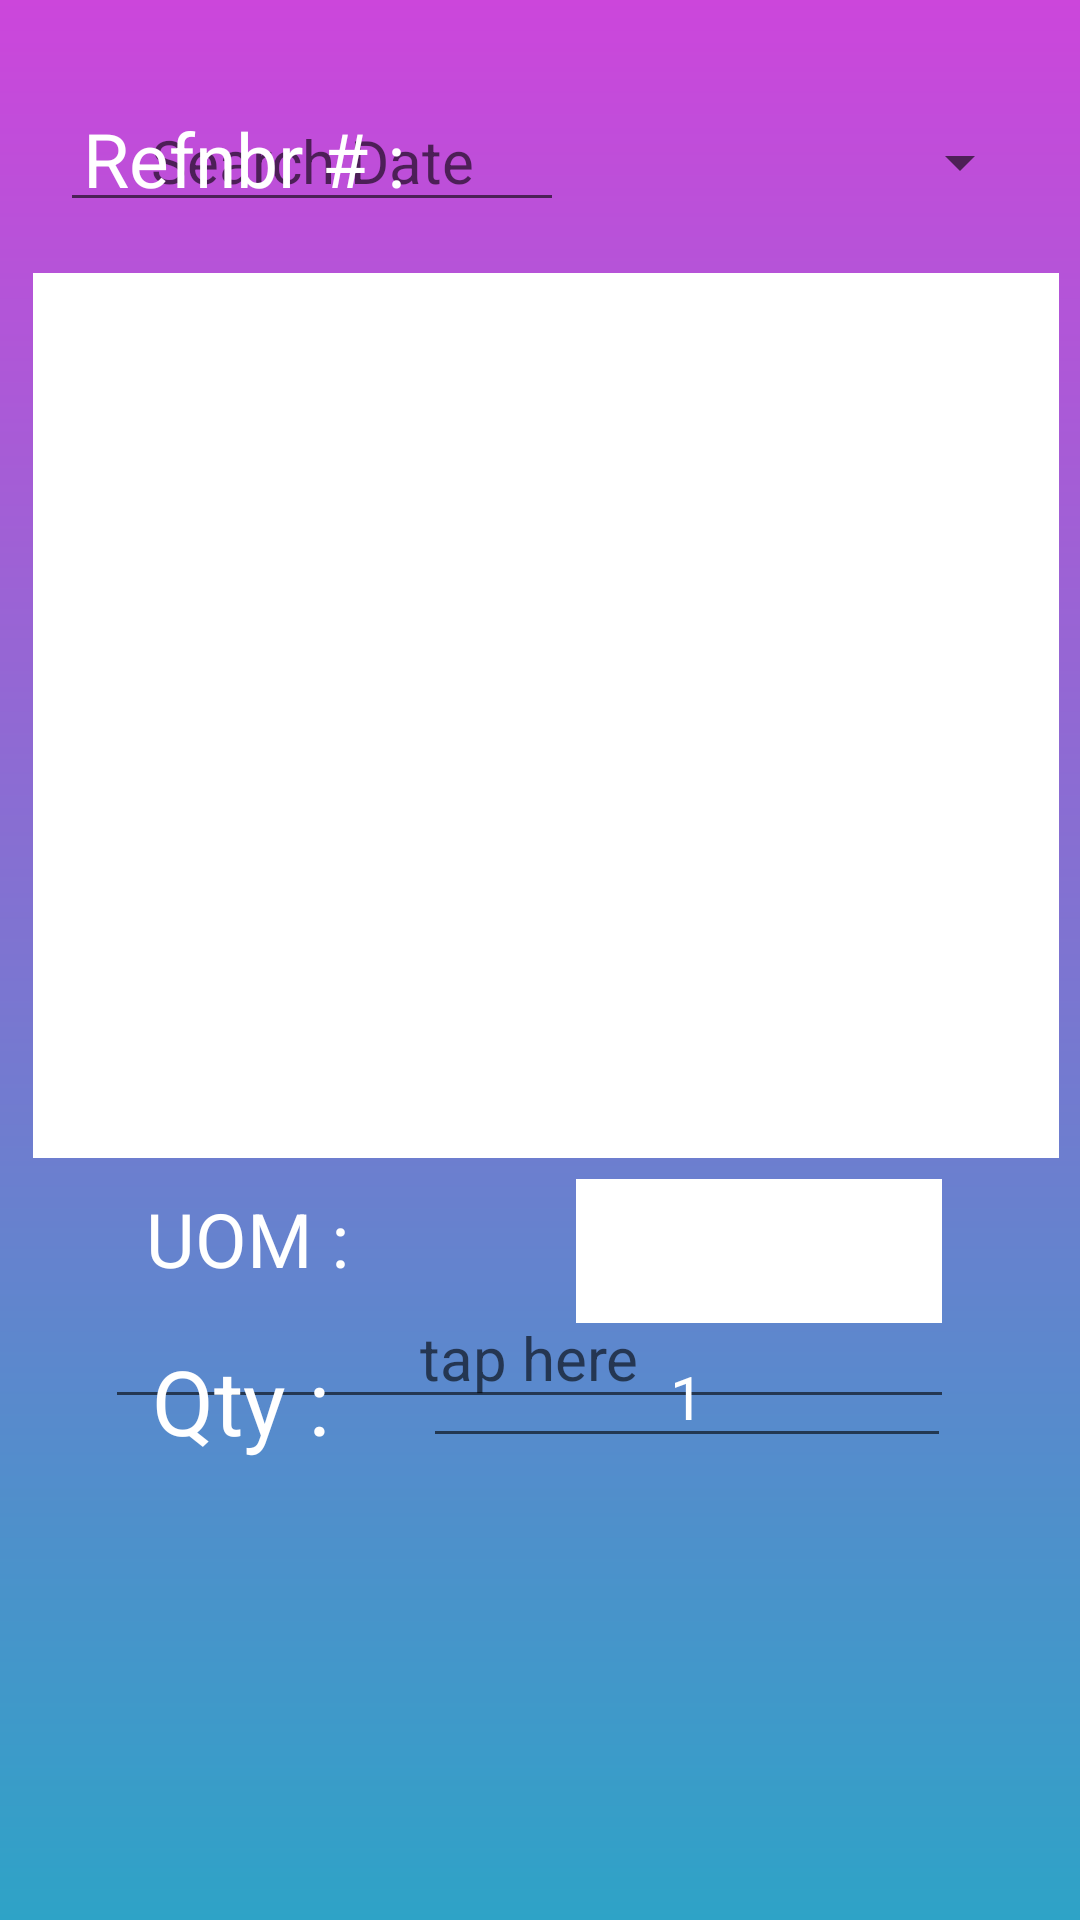

Android layout source for this screen:
<!-- AndroidManifest.xml: application theme Theme.BarcodeInOutv2 -->
<!-- res/layout/fragment_o_s.xml -->
<?xml version="1.0" encoding="utf-8"?>
<RelativeLayout xmlns:android="http://schemas.android.com/apk/res/android"
    xmlns:tools="http://schemas.android.com/tools"
    android:layout_width="match_parent"
    android:layout_height="match_parent"
    tools:context=".OS.OSFragment"
    android:background="@drawable/gradient_color">

    <TextView
        android:layout_width="87dp"
        android:layout_height="wrap_content"
        android:layout_alignParentStart="true"
        android:layout_alignParentTop="true"
        android:layout_alignParentEnd="true"
        android:layout_marginStart="277dp"
        android:layout_marginTop="-1dp"
        android:layout_marginEnd="236dp"
        android:text="-OS-"
        android:textColor="#FFFFFF"
        android:textAlignment="center"
        android:textSize="25sp" />

    <EditText
        android:id="@+id/etSearchOSDate"
        android:layout_width="168dp"
        android:layout_height="wrap_content"
        android:layout_alignParentStart="true"
        android:layout_alignParentTop="true"
        android:layout_marginStart="20dp"
        android:layout_marginTop="30dp"
        android:hint="Search Date"
        android:inputType="date"
        android:maxLines="1"
        android:singleLine="true"
        android:textAlignment="center"
        android:textColor="#fff"
        android:textSize="20dp" />

    <TextView
        android:layout_width="139dp"
        android:layout_height="44dp"
        android:layout_alignParentTop="true"
        android:layout_alignParentEnd="true"
        android:layout_marginTop="36dp"
        android:layout_marginEnd="225dp"
        android:text="Refnbr # :"
        android:textAlignment="textEnd"
        android:textColor="#FFFFFF"
        android:textSize="25sp" />

    <Spinner
        android:id="@+id/spinRefNbr"
        android:layout_width="190dp"
        android:layout_height="44dp"
        android:layout_alignParentTop="true"
        android:layout_alignParentEnd="true"
        android:layout_marginTop="32dp"
        android:layout_marginEnd="16dp" />

    <ListView
    android:id="@+id/lvOSOut"
    android:layout_width="wrap_content"
    android:layout_height="615dp"
    android:layout_alignParentStart="true"
    android:layout_alignParentTop="true"
    android:layout_alignParentEnd="true"
    android:layout_alignParentBottom="true"
    android:layout_marginStart="11dp"
    android:layout_marginTop="91dp"
    android:layout_marginEnd="7dp"
    android:layout_marginBottom="254dp"
    android:background="#fff"
    android:outlineAmbientShadowColor="@color/black" />

    <TextView
        android:id="@+id/textView3"
        android:layout_width="73dp"
        android:layout_height="46dp"
        android:layout_alignParentEnd="true"
        android:layout_alignParentBottom="true"
        android:layout_marginEnd="241dp"
        android:layout_marginBottom="198dp"
        android:text="UOM :"
        android:textAlignment="center"
        android:textColor="#fff"
        android:textSize="25dp" />

    <Spinner
        android:id="@+id/spInvtUom"
        android:layout_width="183dp"
        android:layout_height="48dp"
        android:layout_alignParentEnd="true"
        android:layout_alignParentBottom="true"
        android:layout_marginStart="192dp"
        android:layout_marginEnd="46dp"
        android:layout_marginBottom="199dp"
        android:background="#fff"
        android:entries="@array/spUomItems" />

    <EditText
        android:id="@+id/etOsOutBarcode"
        android:layout_width="283dp"
        android:layout_height="wrap_content"
        android:layout_alignParentStart="true"
        android:layout_alignParentBottom="true"
        android:layout_marginStart="35dp"
        android:layout_marginBottom="167dp"
        android:hint="tap here"
        android:inputType="text"
        android:textAlignment="center"
        android:textColor="#fff"
        android:textSize="20dp" />

    <TextView
        android:layout_width="83dp"
        android:layout_height="wrap_content"
        android:layout_alignParentEnd="true"
        android:layout_alignParentBottom="true"
        android:layout_marginEnd="238dp"
        android:layout_marginBottom="153dp"
        android:text="Qty :"
        android:textAlignment="center"
        android:textColor="#fff"
        android:textSize="30sp" />

    <EditText
        android:id="@+id/etOsOutQty"
        android:layout_width="176dp"
        android:layout_height="wrap_content"
        android:layout_alignParentEnd="true"
        android:layout_alignParentBottom="true"
        android:layout_marginEnd="43dp"
        android:layout_marginBottom="154dp"
        android:inputType="number"
        android:text="1"
        android:textAlignment="center"
        android:textColor="#fff"
        android:textSize="20dp" />

    <TextView
        android:layout_width="179dp"
        android:layout_height="wrap_content"
        android:layout_alignParentStart="true"
        android:layout_alignParentEnd="true"
        android:layout_alignParentBottom="true"
        android:layout_marginStart="25dp"
        android:layout_marginEnd="396dp"
        android:layout_marginBottom="92dp"
        android:text="TOTAL CS :"
        android:textAlignment="center"
        android:textColor="#fff"
        android:textSize="30sp" />

    <TextView
        android:id="@+id/tvTotCase"
        android:layout_width="123dp"
        android:layout_height="wrap_content"
        android:layout_alignParentStart="true"
        android:layout_alignParentEnd="true"
        android:layout_alignParentBottom="true"
        android:layout_marginStart="172dp"
        android:layout_marginEnd="305dp"
        android:layout_marginBottom="91dp"
        android:hint="0"
        android:inputType="number"
        android:textAlignment="center"
        android:textColor="#00FF22"
        android:textSize="30sp" />

    <TextView
        android:layout_width="196dp"
        android:layout_height="wrap_content"
        android:layout_alignParentStart="true"
        android:layout_alignParentEnd="true"
        android:layout_alignParentBottom="true"
        android:layout_marginStart="310dp"
        android:layout_marginEnd="94dp"
        android:layout_marginBottom="85dp"
        android:text="CS COUNT:"
        android:textAlignment="center"
        android:textColor="#fff"
        android:textSize="30sp" />

    <TextView
        android:id="@+id/tvTotCaseShot"
        android:layout_width="92dp"
        android:layout_height="wrap_content"
        android:layout_alignParentStart="true"
        android:layout_alignParentEnd="true"
        android:layout_alignParentBottom="true"
        android:layout_marginStart="488dp"
        android:layout_marginEnd="20dp"
        android:layout_marginBottom="87dp"
        android:hint="0"
        android:textAlignment="center"
        android:textColor="#FF0000"
        android:textSize="30sp" />

    <TextView
        android:layout_width="179dp"
        android:layout_height="wrap_content"
        android:layout_alignParentStart="true"
        android:layout_alignParentEnd="true"
        android:layout_alignParentBottom="true"
        android:layout_marginStart="19dp"
        android:layout_marginEnd="402dp"
        android:layout_marginBottom="29dp"
        android:text="TOTAL PCS :"
        android:textAlignment="center"
        android:textColor="#fff"
        android:textSize="30sp" />

    <TextView
        android:id="@+id/tvTotPcs"
        android:layout_width="123dp"
        android:layout_height="wrap_content"
        android:layout_alignParentStart="true"
        android:layout_alignParentEnd="true"
        android:layout_alignParentBottom="true"
        android:layout_marginStart="174dp"
        android:layout_marginEnd="303dp"
        android:layout_marginBottom="31dp"
        android:hint="0"
        android:inputType="number"
        android:textAlignment="center"
        android:textColor="#00FF22"
        android:textSize="30sp" />

    <TextView
        android:layout_width="196dp"
        android:layout_height="wrap_content"
        android:layout_alignParentStart="true"
        android:layout_alignParentEnd="true"
        android:layout_alignParentBottom="true"
        android:layout_marginStart="298dp"
        android:layout_marginEnd="106dp"
        android:layout_marginBottom="28dp"
        android:text="PCS COUNT:"
        android:textAlignment="center"
        android:textColor="#fff"
        android:textSize="30sp" />

    <TextView
        android:id="@+id/tvTotPcsShot"
        android:layout_width="92dp"
        android:layout_height="wrap_content"
        android:layout_alignParentStart="true"
        android:layout_alignParentEnd="true"
        android:layout_alignParentBottom="true"
        android:layout_marginStart="488dp"
        android:layout_marginEnd="20dp"
        android:layout_marginBottom="25dp"
        android:hint="0"
        android:textAlignment="center"
        android:textColor="#FF0000"
        android:textSize="30sp" />

</RelativeLayout>
<!-- resources referenced by this layout -->
<resources>
  <string-array name="spUomItems">
          <item />
          <item>CS</item>
          <item>PCS</item>
          <item>SW</item>
          <item>SET</item>
          <item>PCK</item>
          <item>ZIN</item>
      </string-array>
  <!-- drawable gradient_color (drawable) -->
  <?xml version="1.0" encoding="utf-8"?>
  <shape xmlns:android="http://schemas.android.com/apk/res/android">
      <gradient
          android:angle="90"
          android:startColor="#2ea3c7"
          android:endColor="#cc46db"
          android:type="linear" />
  </shape>
  <style name="Theme.BarcodeInOutv2" parent="Theme.MaterialComponents.DayNight.DarkActionBar">
          
          <item name="colorPrimary">@color/purple_500</item>
          <item name="colorPrimaryVariant">@color/purple_700</item>
          <item name="colorOnPrimary">@color/white</item>
          
          <item name="colorSecondary">@color/teal_200</item>
          <item name="colorSecondaryVariant">@color/teal_700</item>
          <item name="colorOnSecondary">@color/black</item>
          
          <item name="android:statusBarColor" tools:targetApi="l">?attr/colorPrimaryVariant</item>
          
      </style>
  <!-- not gathered from this repository: default colours our renderer supplied (Android Studio template values) -->
  <color name="purple_500">#FF6200EE</color>
  <color name="purple_700">#FF3700B3</color>
  <color name="teal_200">#FF03DAC5</color>
  <color name="teal_700">#FF018786</color>
  <color name="black">#FF000000</color>
  <color name="white">#FFFFFFFF</color>
</resources>
